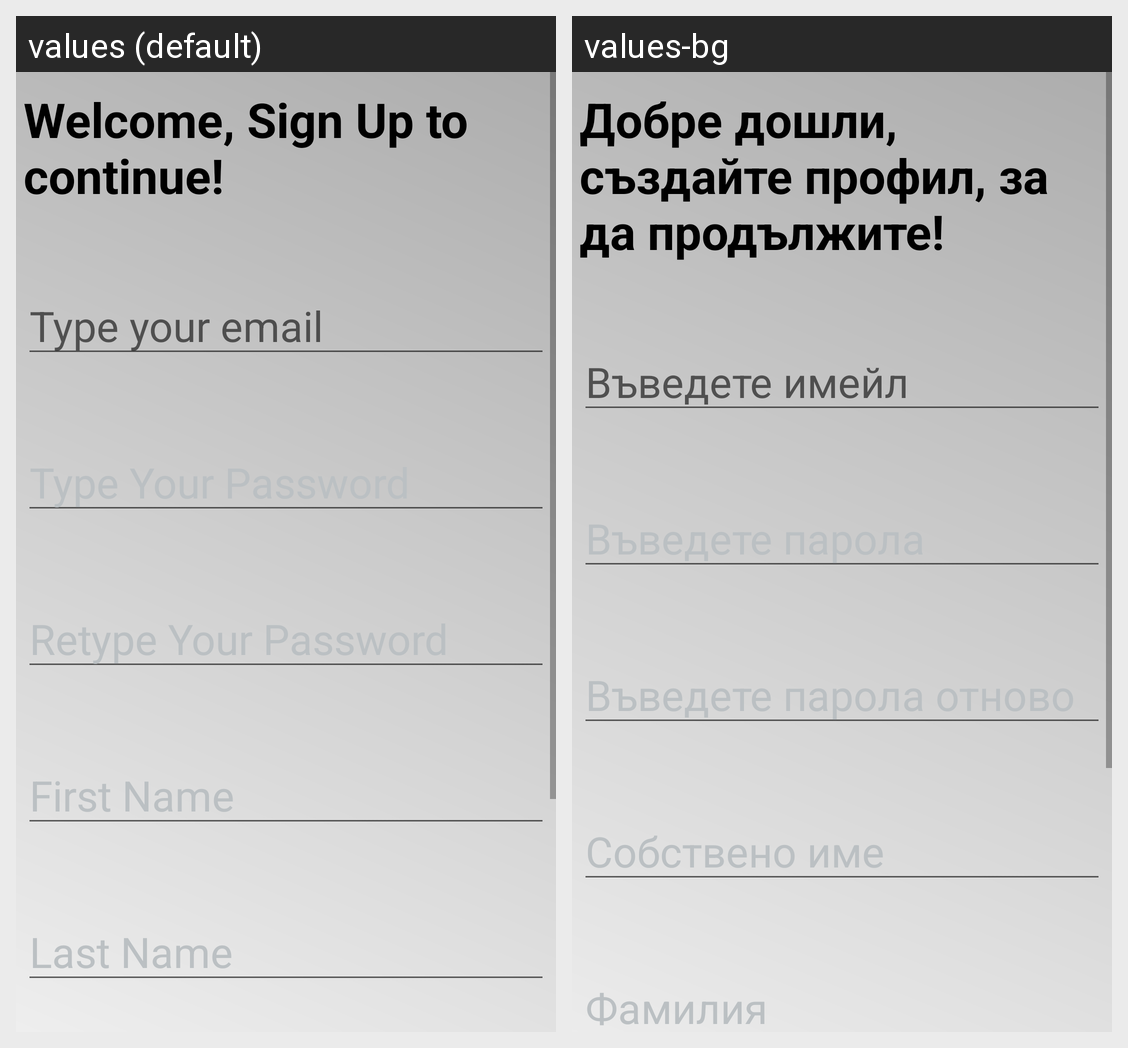

Locale-by-locale string values for the Android screen shown in this grid:
Android screen res/layout/activity_sign_up.xml rendered under 2 locales, left to right: values (default), values-bg. Device: Nexus 5 (rendered at 1080×1920; each locale shown at half size, 540×960, under a caption strip naming it); theme Theme.ShoppingListaAppKotlin.
Strings drawn on this screen, with the default value and each locale's value (text and hints the layout hard-codes, and strings that could not be matched under every locale, appear in the picture but are not listed):

sign_in_welcome
  values: Welcome, Sign Up to continue!
  values-bg: Добре дошли, създайте профил, за да продължите!

type_email
  values: Type your email
  values-bg: Въведете имейл

type_password
  values: Type Your Password
  values-bg: Въведете парола

retype_password
  values: Retype Your Password
  values-bg: Въведете парола отново

first_name
  values: First Name
  values-bg: Собствено име

last_name
  values: Last Name
  values-bg: Фамилия
